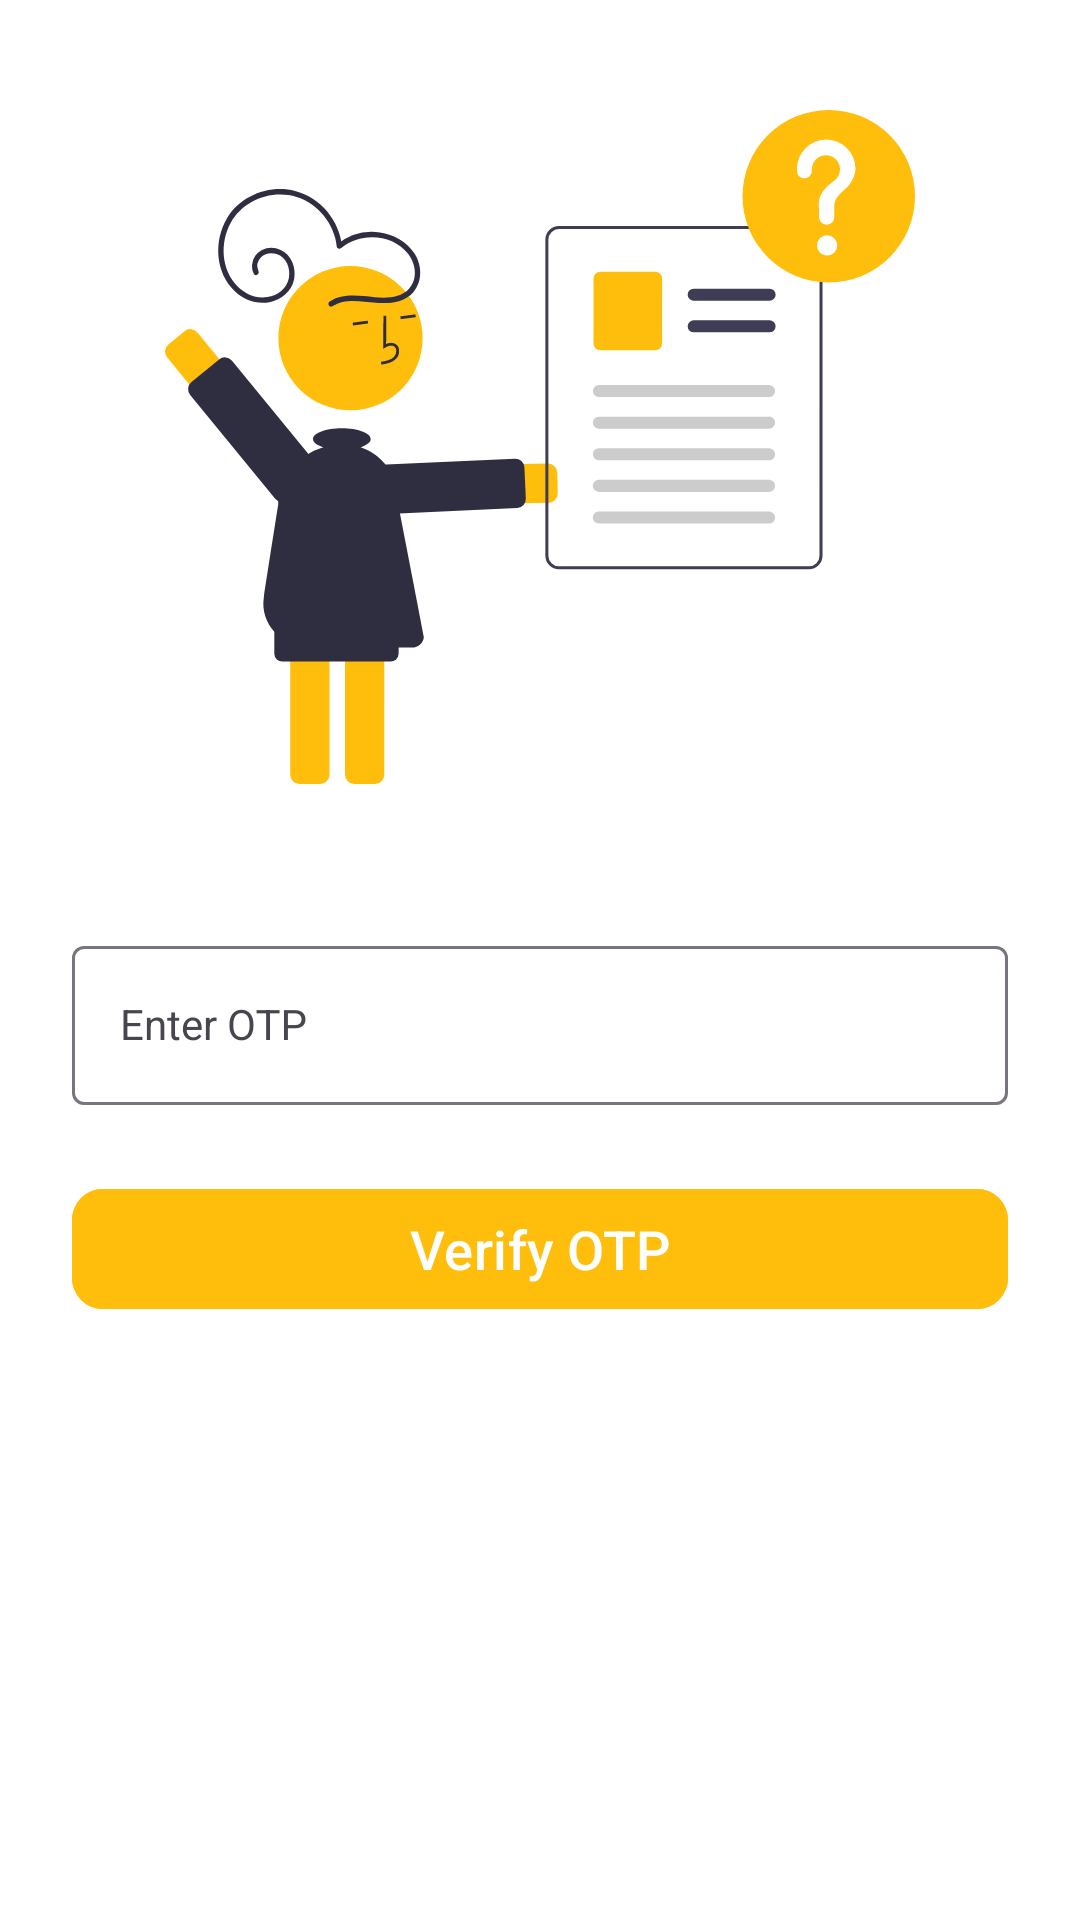

This screen was rendered from an Android layout file. Write that file and the resources it references.
<!-- AndroidManifest.xml: application theme Theme.UserEcommerce -->
<!-- res/layout/activity_otpactivity.xml -->
<?xml version="1.0" encoding="utf-8"?>
<androidx.constraintlayout.widget.ConstraintLayout xmlns:android="http://schemas.android.com/apk/res/android"
    xmlns:app="http://schemas.android.com/apk/res-auto"
    xmlns:tools="http://schemas.android.com/tools"
    android:layout_width="match_parent"
    android:layout_height="match_parent"
    android:background="@color/white"
    tools:context=".auth.OTPActivity">

    <ImageView
        android:id="@+id/imageView"
        android:layout_width="250dp"
        android:layout_height="250dp"
        android:layout_marginTop="24dp"
        app:layout_constraintEnd_toEndOf="parent"
        app:layout_constraintStart_toStartOf="parent"
        app:layout_constraintTop_toTopOf="parent"
        app:srcCompat="@drawable/ic_undraw_otp" />

    <com.google.android.material.textfield.TextInputLayout
        android:id="@+id/textInputLayout"
        android:layout_width="0dp"
        android:layout_height="wrap_content"
        android:layout_marginStart="24dp"
        android:layout_marginTop="36dp"
        android:layout_marginEnd="24dp"
        app:layout_constraintEnd_toEndOf="parent"
        app:layout_constraintStart_toStartOf="parent"
        app:layout_constraintTop_toBottomOf="@+id/imageView">

        <com.google.android.material.textfield.TextInputEditText
            android:layout_width="match_parent"
            android:layout_height="wrap_content"
            android:id="@+id/userOTP"
            android:drawableStart="@drawable/baseline_otp_123"
            android:drawablePadding="9.10dp"
            android:hint="Enter OTP"
            android:inputType="number"
            style="@style/Widget.MaterialComponents.TextInputLayout.OutlinedBox"
            />
    </com.google.android.material.textfield.TextInputLayout>

    <com.google.android.material.button.MaterialButton
        android:id="@+id/verifyOtpBtn"
        android:layout_width="0dp"
        android:layout_height="wrap_content"
        android:layout_marginStart="24dp"
        android:layout_marginTop="24dp"
        android:layout_marginEnd="24dp"
        android:text="Verify OTP"
        android:layout_gravity="center"
        app:cornerRadius="10.40dp"
        android:backgroundTint="@color/yellow"
        android:textSize="18sp"
        android:textAllCaps="false"
        app:layout_constraintEnd_toEndOf="parent"
        app:layout_constraintStart_toStartOf="parent"
        app:layout_constraintTop_toBottomOf="@+id/textInputLayout" />



</androidx.constraintlayout.widget.ConstraintLayout>
<!-- resources referenced by this layout -->
<resources>
  <color name="white">#FFFFFFFF</color>
  <color name="yellow">#ffbe0b</color>
  <!-- drawable ic_undraw_otp: vector/xml drawable (drawable, 6860 chars, omitted) -->
  <style name="Theme.UserEcommerce" parent="Base.Theme.UserEcommerce" />
  <style name="Base.Theme.UserEcommerce" parent="Theme.Material3.DayNight.NoActionBar">
          
          
      </style>
</resources>
